Run: headless pygame with SDL's dummy video driver; simulated clock (each Clock.tick advances the game by its frame time, no real sleeping); random seed 0; keys injected as events and as key.get_pressed() state; no mouse input.
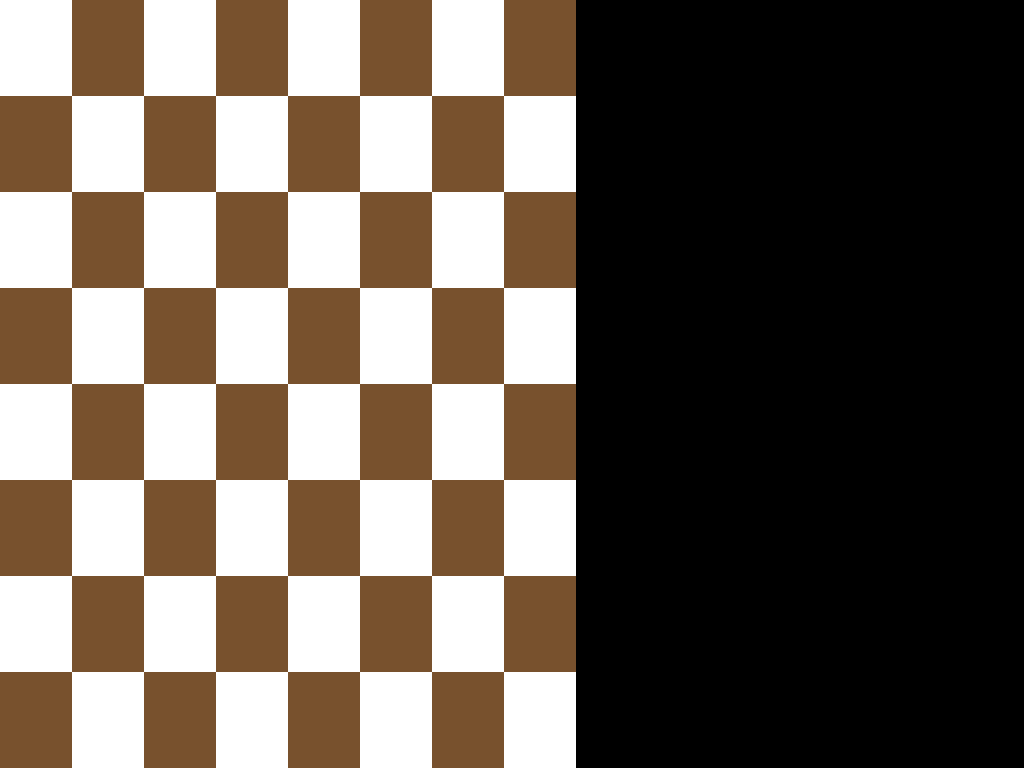
Frame 1 of 4 · flips 1–60 · no input
Frame 2 of 4 · flips 61–180 · tapped SPACE, RETURN · held RIGHT (→), D · screen unchanged from frame 1, image omitted
Frame 3 of 4 · flips 181–300 · held DOWN (↓), S · screen unchanged from frame 2, image omitted
Frame 4 of 4 · flips 301–420 · held LEFT (←), A, UP (↑), W · screen unchanged from frame 3, image omitted

The pygame program that drew these frames:

import os
import pygame

# Instructs OS to open window slightly offset so all of it fits on the screen
os.environ["SDL_VIDEO_WINDOW_POS"] = "0, 30"


class ChessGUI:
    def __init__(self):
        """Initialises pygame components and draws board"""
        pygame.display.set_caption("Chess GUI")
        self.display = pygame.display.set_mode((0, 0), pygame.RESIZABLE)
        # Stores colour codes for light and dark squares, respectively
        self.board_colours = ((255, 255, 255), (120, 81, 45))

        # Creates dummy window for implementing design, enabling scaling to any screen
        self.design = pygame.Surface((1536, 864))
        self.square_size = 108  # Size of square in pixels to fill dummy window's height

        self.draw_board()

    def update(self):
        """Scales dummy design window to actual screen size and renders changes"""
        frame = pygame.transform.scale(self.design, self.display.get_size())
        self.display.blit(frame, frame.get_rect())
        pygame.display.flip()

    def draw_board(self):
        """Displays the current state of the board"""
        # Initialises list of rectangle (i.e. board square) coordinates
        rectangle = [0, 0, self.square_size, self.square_size]
        # Loops through each row and column, drawing squares and pieces
        for row in range(8):
            # Updates coordinates and square colours as appropriate
            rectangle[1] = row * self.square_size
            for column in range(8):
                rectangle[0] = column * self.square_size
                # Draws chess board square
                pygame.draw.rect(
                    self.design, self.board_colours[(row + column) % 2], rectangle
                )

    def mainloop(self):
        """Keeps GUI running, handling events and rendering changes"""
        running = True
        while running:
            for event in pygame.event.get():
                if event.type == pygame.QUIT:
                    running = False
            self.update()


chess_gui = ChessGUI()
chess_gui.mainloop()
